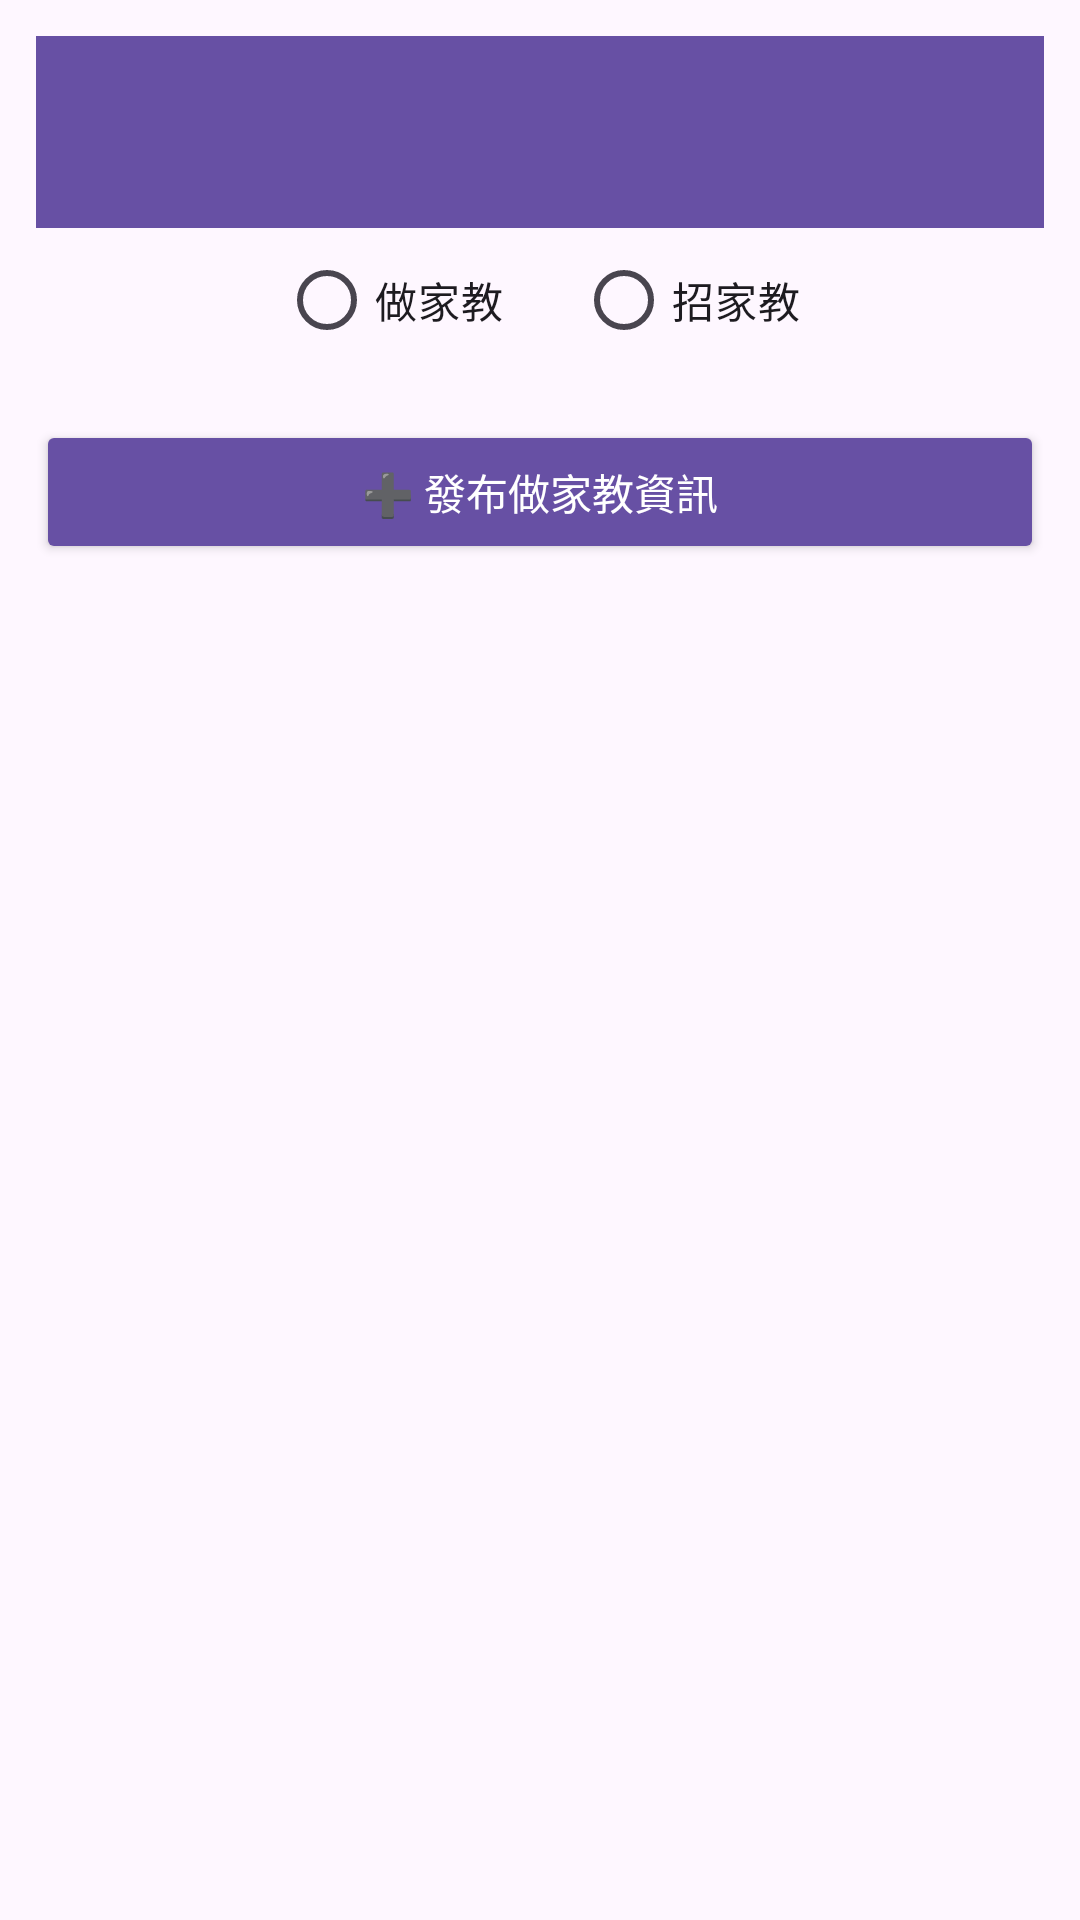

Write the Android layout XML for this screen, with the resource values it uses.
<!-- AndroidManifest.xml: application theme Theme.TutorApp2 -->
<!-- res/layout/fragment_home.xml -->
<?xml version="1.0" encoding="utf-8"?>
<LinearLayout xmlns:android="http://schemas.android.com/apk/res/android"
    android:orientation="vertical"
    android:padding="12dp"
    android:layout_width="match_parent"
    android:layout_height="match_parent">

    
    <androidx.appcompat.widget.Toolbar
        android:id="@+id/toolbar"
        android:layout_width="match_parent"
        android:layout_height="?attr/actionBarSize"
        android:background="?attr/colorPrimary"
        android:theme="@style/ThemeOverlay.AppCompat.Dark.ActionBar"
        android:title="家教幫"
        android:titleTextColor="@android:color/white" />

    
    <RadioGroup
        android:id="@+id/radioGroup"
        android:orientation="horizontal"
        android:layout_width="wrap_content"
        android:layout_height="wrap_content"
        android:layout_gravity="center_horizontal">

        <RadioButton
            android:id="@+id/radioDo"
            android:layout_width="wrap_content"
            android:layout_height="wrap_content"
            android:text="@string/radio_do" />

        <RadioButton
            android:id="@+id/radioFind"
            android:layout_width="wrap_content"
            android:layout_height="wrap_content"
            android:text="@string/radio_find"
            android:layout_marginStart="24dp" />
    </RadioGroup>
    <Button
        android:id="@+id/btnGoTutor"
        android:layout_width="match_parent"
        android:layout_height="wrap_content"
        android:text="➕ 發布做家教資訊"
        android:layout_marginTop="16dp"
        android:backgroundTint="?attr/colorPrimary"
        android:textColor="@android:color/white" />
    <Button
        android:id="@+id/btnGoFindTutor"
        android:layout_width="match_parent"
        android:layout_height="wrap_content"
        android:text="➕ 發布招家教資訊"
        android:layout_marginTop="12dp"
        android:visibility="gone"
        android:backgroundTint="?attr/colorPrimary"
        android:textColor="@android:color/white" />



    
    <androidx.recyclerview.widget.RecyclerView
        android:id="@+id/recyclerViewHome"
        android:layout_width="match_parent"
        android:layout_height="match_parent"
        android:layout_marginTop="12dp" />

</LinearLayout>
<!-- resources referenced by this layout -->
<resources>
  <string name="radio_do">做家教</string>
  <string name="radio_find">招家教</string>
  <style name="Theme.TutorApp2" parent="Base.Theme.TutorApp2" />
  <style name="Base.Theme.TutorApp2" parent="Theme.Material3.DayNight.NoActionBar">
          
          
      </style>
</resources>
